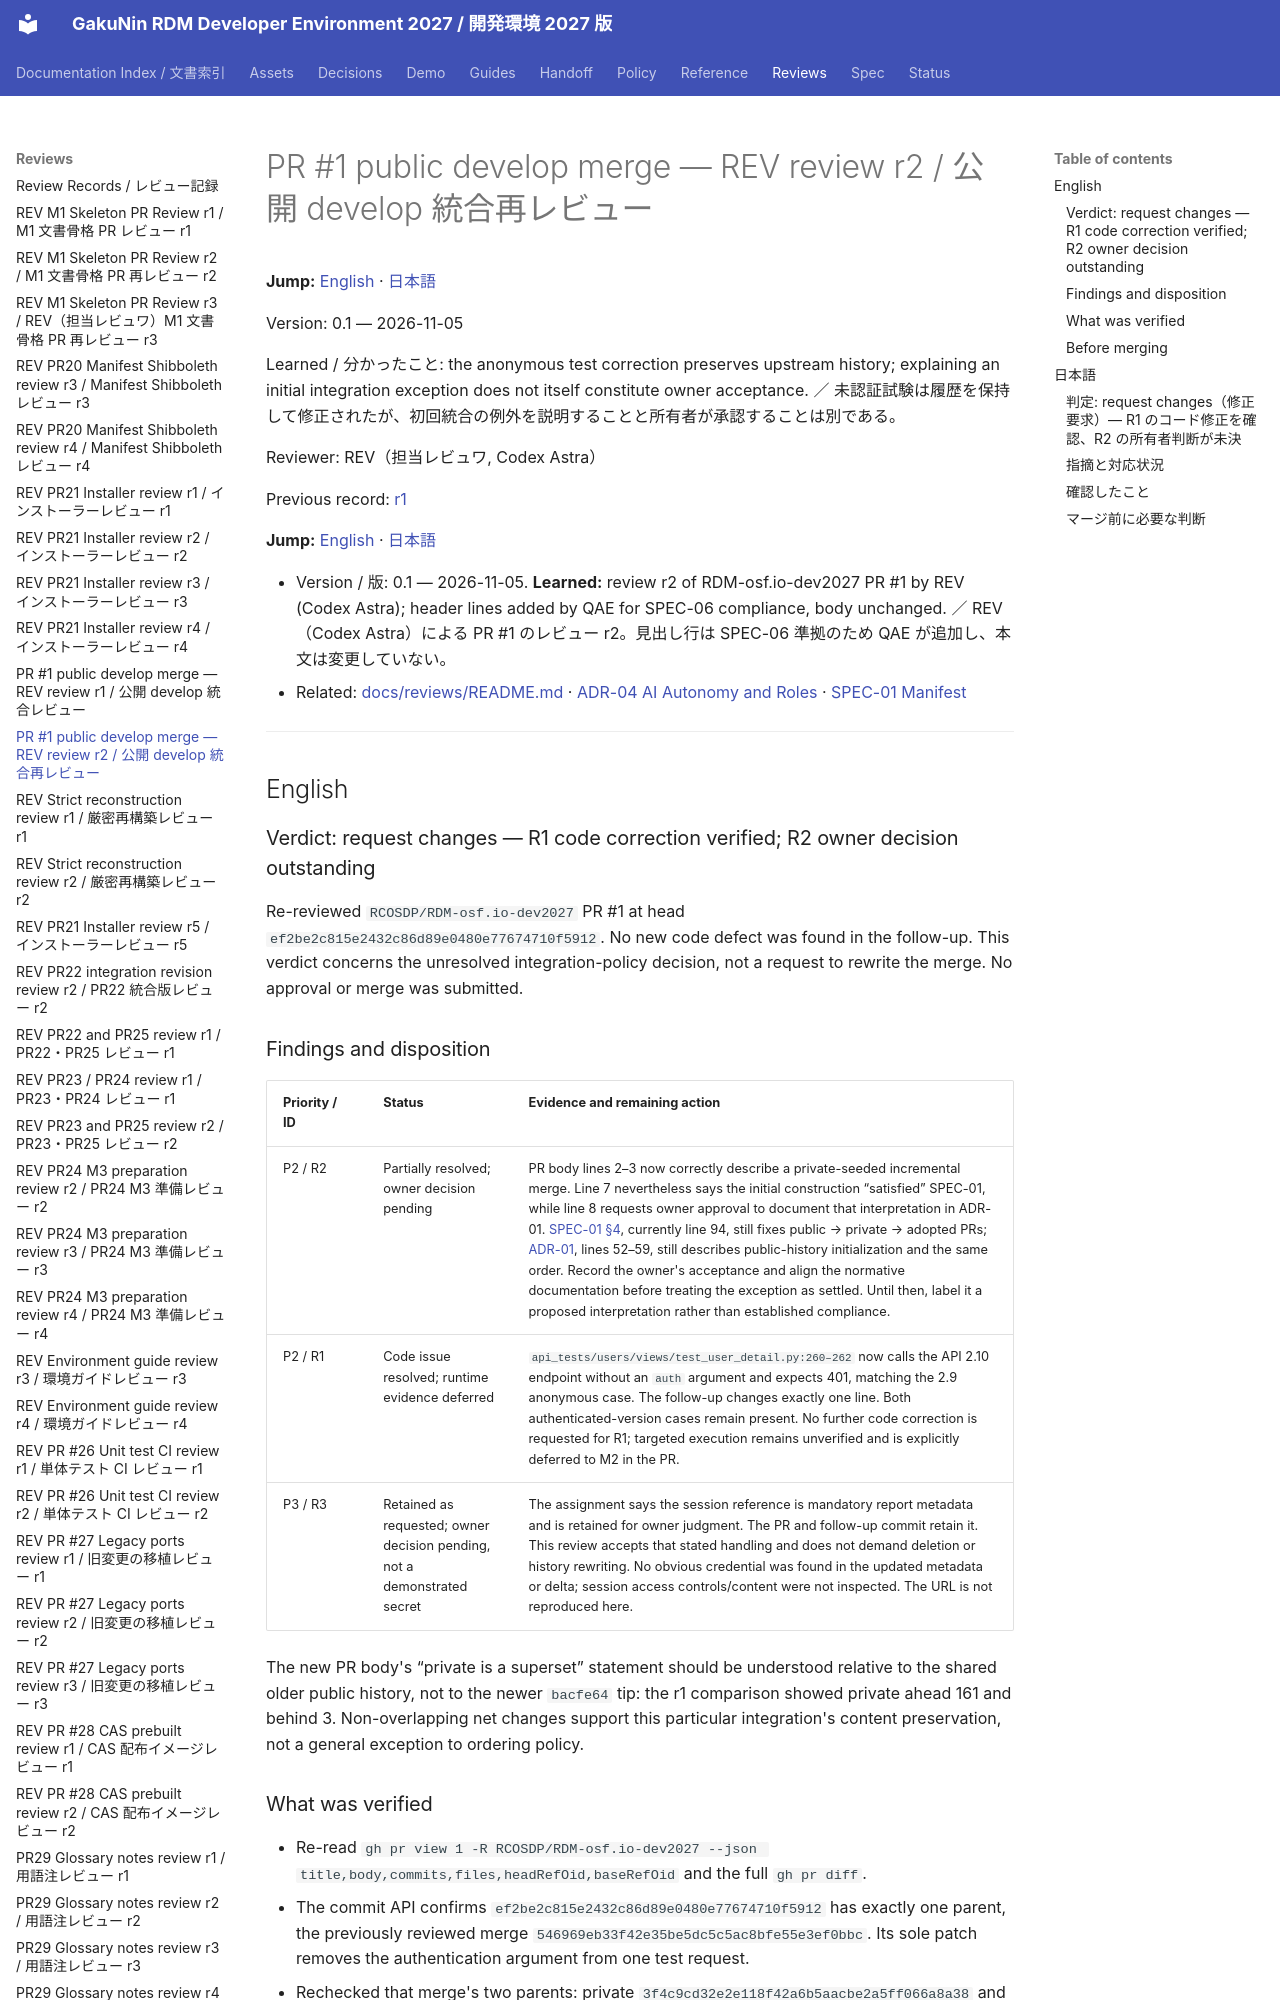

repository: RCOSDP/RDM-developer-guide · page: reviews/2026-11-05_RDM-osf.io-dev2027_PR1_Public_Develop_Merge_r2/index.html · generator: mkdocs

# PR #1 public develop merge — REV review r2 / 公開 develop 統合再レビュー

**Jump:** [English](#english) · [日本語](#japanese)

Version: 0.1 — 2026-11-05

Learned / 分かったこと: the anonymous test correction preserves upstream history; explaining an initial integration exception does not itself constitute owner acceptance. ／ 未認証試験は履歴を保持して修正されたが、初回統合の例外を説明することと所有者が承認することは別である。

Reviewer: REV（担当レビュワ, Codex Astra）

Previous record: [r1](2026-11-05_RDM-osf.io-dev2027_PR1_Public_Develop_Merge_r1.md)

**Jump:** [English](#english) · [日本語](#japanese)

- Version / 版: 0.1 — 2026-11-05. **Learned:** review r2 of RDM-osf.io-dev2027 PR #1 by REV (Codex Astra); header lines added by QAE for SPEC-06 compliance, body unchanged. ／ REV（Codex Astra）による PR #1 のレビュー r2。見出し行は SPEC-06 準拠のため QAE が追加し、本文は変更していない。
- Related: [docs/reviews/README.md](README.md) · [ADR-04 AI Autonomy and Roles](../decisions/ADR-04_AI_Autonomy_and_Roles.md) · [SPEC-01 Manifest](../spec/01_manifest.md)

---

<a id="english"></a>
## English

### Verdict: request changes — R1 code correction verified; R2 owner decision outstanding

Re-reviewed `RCOSDP/RDM-osf.io-dev2027` PR #1 at head `ef2be2c815e2432c86d89e0480e77674710f5912`. No new code defect was found in the follow-up. This verdict concerns the unresolved integration-policy decision, not a request to rewrite the merge. No approval or merge was submitted.
